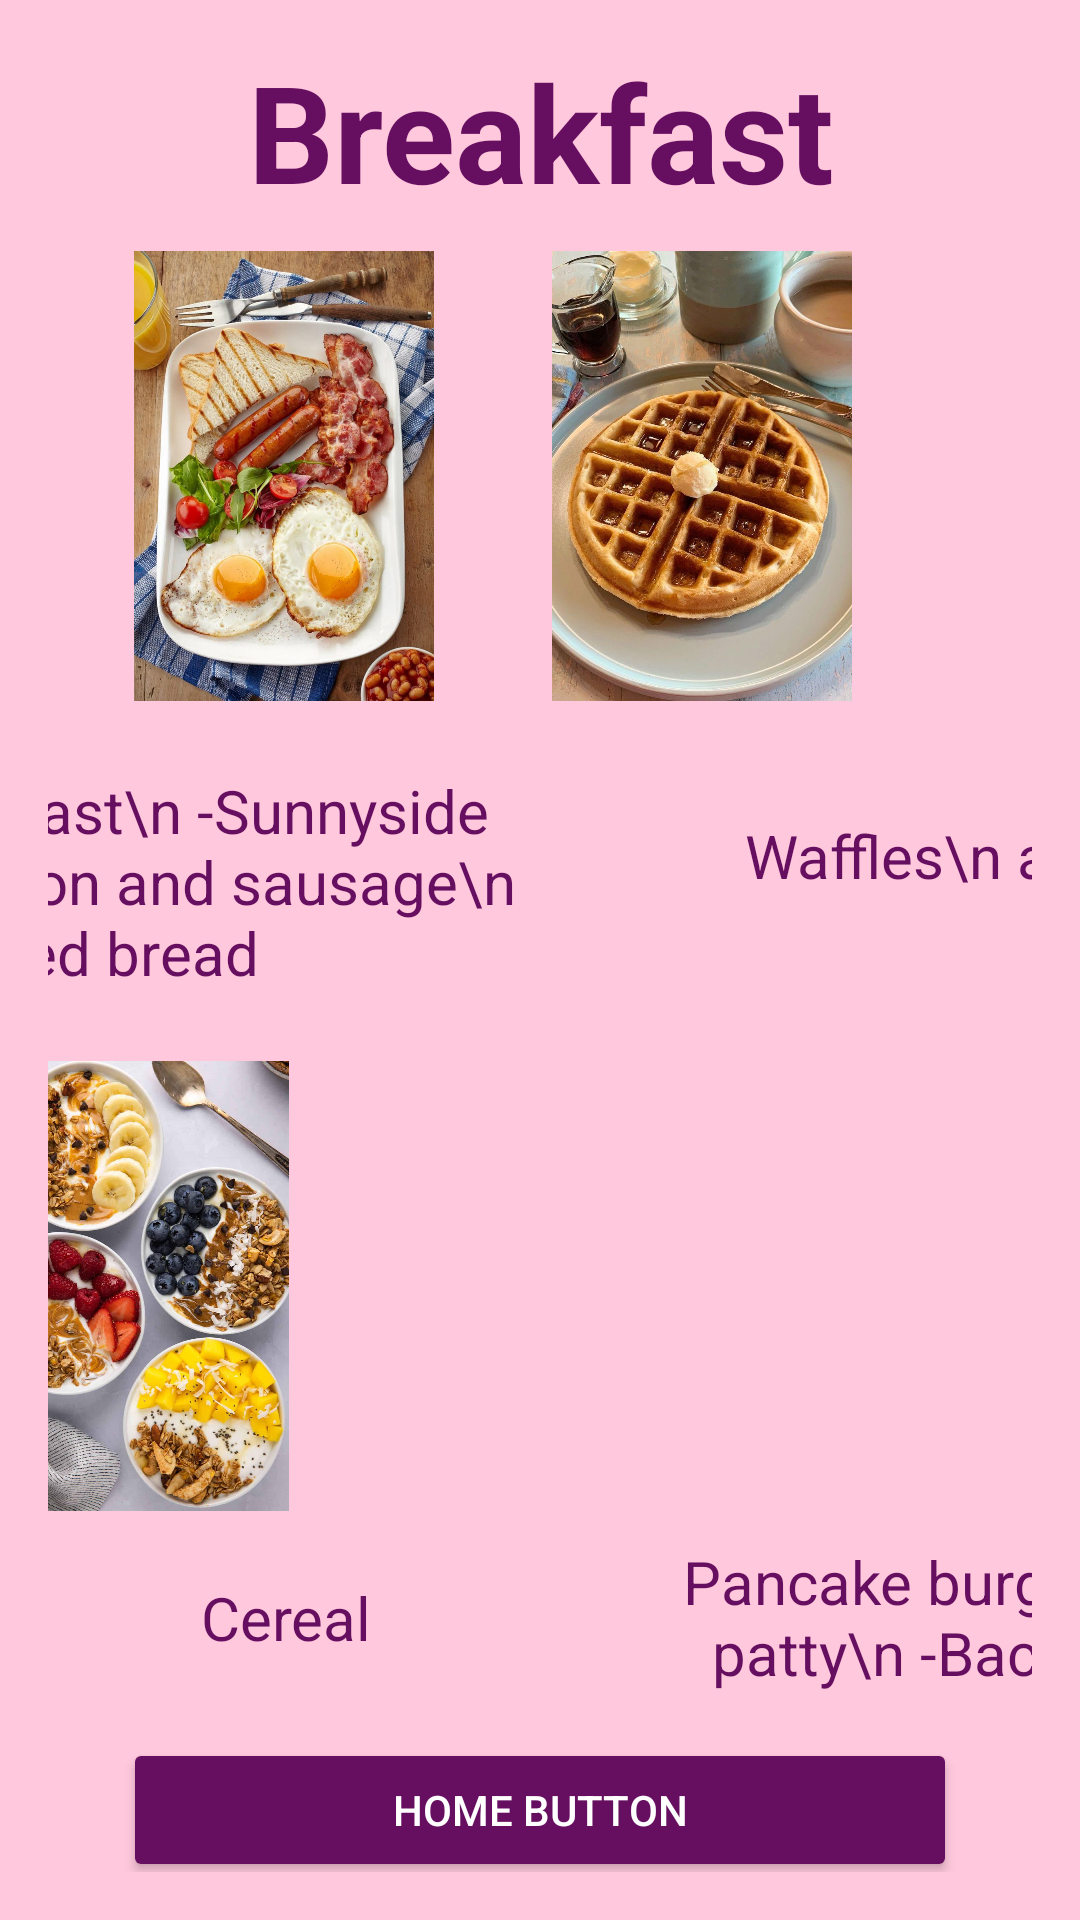

Layout XML and referenced resources for this Android screen:
<!-- AndroidManifest.xml: application theme Theme.MenuMeals -->
<!-- res/layout/activity_breakfast.xml -->
<?xml version="1.0" encoding="utf-8"?>
<LinearLayout xmlns:android="http://schemas.android.com/apk/res/android"
    xmlns:app="http://schemas.android.com/apk/res-auto"
    xmlns:tools="http://schemas.android.com/tools"
    android:id="@+id/main"
    android:layout_width="match_parent"
    android:layout_height="match_parent"
    android:background="@color/pink"
    android:orientation="vertical"
    android:gravity="center"
    android:padding="16dp"
    tools:context=".Dinner"
    tools:ignore="ExtraText">

    <TextView
        android:id="@+id/textView3"
        android:layout_width="match_parent"
        android:layout_height="wrap_content"
        android:textAlignment="center"
        android:textSize="45sp"
        android:textStyle="bold"
        android:textColor="@color/purple"
        android:layout_marginBottom="10dp"
        android:layout_marginTop="1dp"
        android:text="Breakfast" />

    <androidx.constraintlayout.widget.ConstraintLayout
        android:layout_width="match_parent"
        android:layout_height="wrap_content"
        app:layout_constraintEnd_toEndOf="parent"
        app:layout_constraintStart_toStartOf="parent">

        <ImageView
            android:id="@+id/imageView8"
            android:layout_width="100dp"
            android:layout_height="150dp"
            app:layout_constraintBottom_toBottomOf="parent"
            app:layout_constraintEnd_toEndOf="parent"
            app:layout_constraintHorizontal_bias="0.125"
            app:layout_constraintStart_toStartOf="parent"
            app:layout_constraintTop_toTopOf="parent"
            app:layout_constraintVertical_bias="1.0"
            app:srcCompat="@drawable/breakfast1" />

        <ImageView
            android:id="@+id/imageView9"
            android:layout_width="100dp"
            android:layout_height="150dp"
            android:layout_marginStart="82dp"
            android:layout_marginEnd="60dp"
            app:layout_constraintBottom_toBottomOf="parent"
            app:layout_constraintEnd_toEndOf="parent"
            app:layout_constraintHorizontal_bias="1.0"
            app:layout_constraintStart_toEndOf="@+id/imageView8"
            app:layout_constraintTop_toTopOf="parent"
            app:layout_constraintVertical_bias="0.0"
            app:srcCompat="@drawable/breakfast2" />

    </androidx.constraintlayout.widget.ConstraintLayout>

    <androidx.constraintlayout.widget.ConstraintLayout
        android:layout_width="match_parent"
        android:layout_height="100dp"
        android:layout_marginTop="10dp">


        <TextView
            android:id="@+id/textView14"
            android:layout_width="wrap_content"
            android:layout_height="wrap_content"
            android:layout_marginStart="250dp"
            android:layout_marginEnd="30dp"
            android:text="English Breakfast\n -Sunnyside up eggs\n -Bacon and sausage\n toasted bread"
            android:textAlignment="center"
            android:textColor="@color/purple"
            android:textSize="20sp"
            app:layout_constraintBottom_toBottomOf="parent"
            app:layout_constraintEnd_toStartOf="@+id/textView15"
            app:layout_constraintStart_toStartOf="parent"
            app:layout_constraintTop_toTopOf="parent" />

        <TextView
            android:id="@+id/textView15"
            android:layout_width="wrap_content"
            android:layout_height="wrap_content"
            android:layout_marginStart="30dp"
            android:layout_marginEnd="300dp"
            android:text="Waffles\n and\n butter"
            android:textAlignment="center"
            android:textColor="@color/purple"
            android:textSize="20sp"
            app:layout_constraintBottom_toBottomOf="parent"
            app:layout_constraintEnd_toEndOf="parent"
            app:layout_constraintStart_toEndOf="@+id/textView14"
            app:layout_constraintTop_toTopOf="parent"
            app:layout_constraintVertical_bias="0.384" />

    </androidx.constraintlayout.widget.ConstraintLayout>



    <androidx.constraintlayout.widget.ConstraintLayout
        android:layout_width="match_parent"
        android:layout_height="wrap_content"
        app:layout_constraintEnd_toEndOf="parent"
        app:layout_constraintStart_toStartOf="parent"
        android:layout_marginTop="10dp">


        <ImageView
            android:id="@+id/imageView11"
            android:layout_width="100dp"
            android:layout_height="150dp"
            android:layout_marginEnd="248dp"
            app:layout_constraintBottom_toBottomOf="parent"
            app:layout_constraintEnd_toEndOf="parent"
            app:layout_constraintTop_toTopOf="parent"
            app:layout_constraintVertical_bias="0.32"
            app:srcCompat="@drawable/breakfast3"/>

        <ImageView
            android:id="@+id/imageView10"
            android:layout_width="100dp"
            android:layout_height="150dp"
            android:layout_marginStart="239dp"
            android:layout_marginEnd="40dp"
            app:layout_constraintBottom_toBottomOf="parent"
            app:layout_constraintEnd_toEndOf="parent"
            app:layout_constraintHorizontal_bias="0.0"
            app:layout_constraintStart_toStartOf="parent"
            app:layout_constraintTop_toTopOf="parent"
            app:layout_constraintVertical_bias="0.32"
            app:srcCompat="@drawable/breakfast4"/>

    </androidx.constraintlayout.widget.ConstraintLayout>

    <androidx.constraintlayout.widget.ConstraintLayout
        android:layout_width="match_parent"
        android:layout_height="wrap_content"
        android:layout_marginTop="10dp">


        <TextView
            android:id="@+id/textView12"
            android:layout_width="wrap_content"
            android:layout_height="wrap_content"
            android:layout_marginStart="51dp"
            android:layout_marginEnd="128dp"
            android:text="Cereal"
            android:textAlignment="center"
            android:textColor="@color/purple"
            android:textSize="20sp"
            app:layout_constraintBottom_toBottomOf="parent"
            app:layout_constraintEnd_toStartOf="@+id/textView13"
            app:layout_constraintStart_toStartOf="parent"
            app:layout_constraintTop_toTopOf="parent" />

        <TextView
            android:id="@+id/textView13"
            android:layout_width="wrap_content"
            android:layout_height="wrap_content"
            android:layout_marginStart="100dp"
            android:text="Pancake burger:\n -Pancake\n -Beef patty\n -Bacon\n -Egg and cheese"
            android:textAlignment="center"
            android:textColor="@color/purple"
            android:textSize="20sp"
            app:layout_constraintBottom_toBottomOf="parent"
            app:layout_constraintStart_toEndOf="@+id/textView12"
            app:layout_constraintTop_toTopOf="parent" />



    </androidx.constraintlayout.widget.ConstraintLayout>


    //home button to navigate the user back to the main interface

    <Button
        android:id="@+id/BtnMain"
        android:layout_width="278dp"
        android:layout_height="48dp"
        android:layout_marginTop="15dp"
        android:backgroundTint="@color/purple"
        android:text="Home Button"
        android:textColor="@color/white"
        app:layout_constraintEnd_toEndOf="parent"
        app:layout_constraintStart_toStartOf="parent" />


    

</LinearLayout>
<!-- resources referenced by this layout -->
<resources>
  <color name="pink">#ffc8dd</color>
  <color name="purple">#660e60</color>
  <color name="white">#FFFFFFFF</color>
  <!-- drawable breakfast1: png bitmap (drawable, 150931 bytes) -->
  <!-- drawable breakfast2: png bitmap (drawable, 127447 bytes) -->
  <!-- drawable breakfast3: png bitmap (drawable, 207879 bytes) -->
  <style name="Theme.MenuMeals" parent="Base.Theme.MenuMeals" />
  <style name="Base.Theme.MenuMeals" parent="Theme.Material3.DayNight.NoActionBar">
          
          
      </style>
</resources>
